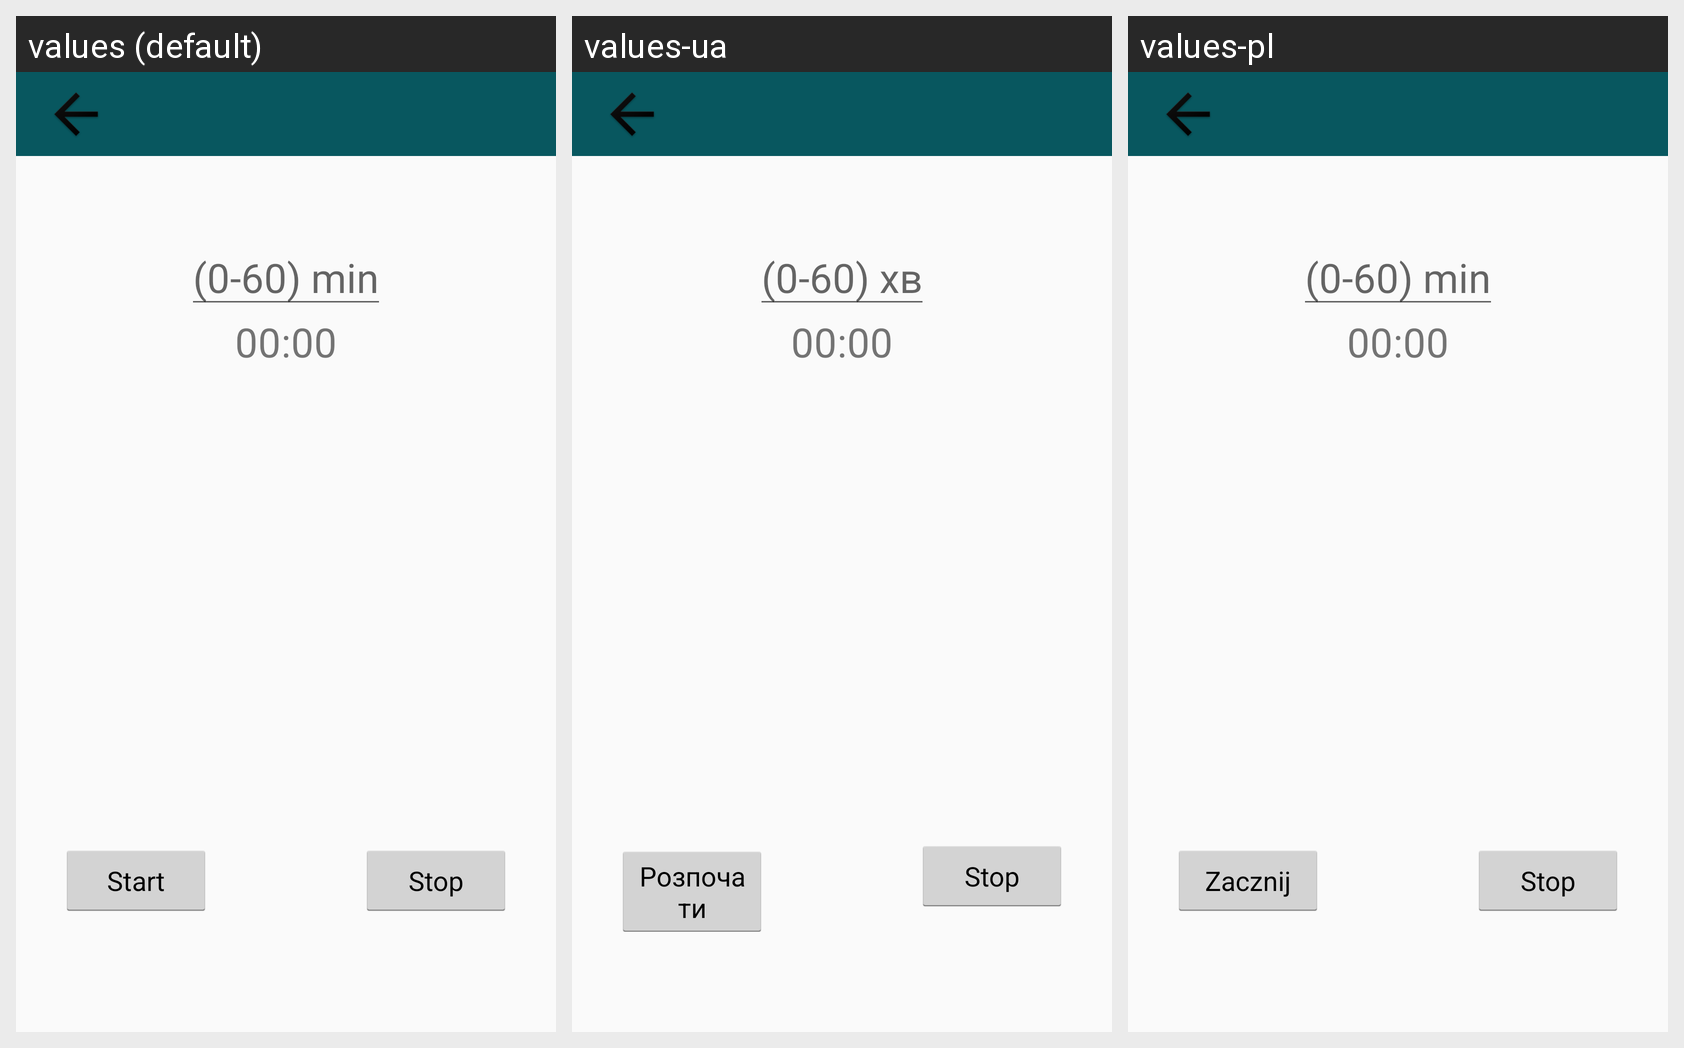

Locale-by-locale string values for the Android screen shown in this grid:
Android screen res/layout/cook.xml rendered under 3 locales, left to right: values (default), values-ua, values-pl. Device: Nexus 5 (rendered at 1080×1920; each locale shown at half size, 540×960, under a caption strip naming it); theme AppTheme.
Strings drawn on this screen, with the default value and each locale's value (text and hints the layout hard-codes appear in the picture but are not listed):

_0_60_min
  values: (0-60) min
  values-ua: (0-60) хв
  values-pl: (0-60) min

start
  values: Start
  values-ua: Розпочати
  values-pl: Zacznij

stop
  values: Stop
  values-ua: Stop
  values-pl: Stop
